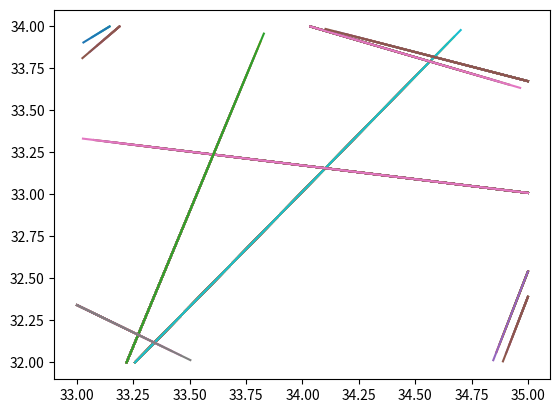

Write the Python code that produced this figure. (Note: this script raises an exception after producing the figure.)
import json
import random
import math
import matplotlib.pyplot as plt


def generate_snapshots(num_of_flights, bounds, velocity):
    snapshots = []
    for flight_id in range(num_of_flights):
        lons = []
        lats = []
        start_bound_dir = random.randint(0, 3)
        start_bound = bounds[start_bound_dir]

        angle_bounds = [
            [0, math.pi],
            [math.pi, math.pi * 2],
            [-math.pi / 2, math.pi / 2],
            [math.pi / 2, 3 * math.pi / 2],
        ]
        angle_bound = angle_bounds[start_bound_dir]
        angle = random.uniform(angle_bound[0], angle_bound[1])
        lon_step = velocity * math.cos(angle)
        lat_step = velocity * math.sin(angle)

        position = [0, 0]
        time = 0
        if start_bound_dir < 2:
            position[0] = random.uniform(min_lon, max_lon)
            position[1] = bounds[start_bound_dir]
        else:
            position[0] = bounds[start_bound_dir]
            position[1] = random.uniform(min_lat, max_lat)
        while min_lon <= position[0] <= max_lon and min_lat <= position[1] <= max_lat:
            lons.append(position[0])
            lats.append(position[1])
            plt.plot(lons, lats)
            position[0] += lon_step
            position[1] += lat_step
            time += 1
            snapshots.append({
                'id': flight_id,
                'time': time,
                'lon': position[0],
                'lat': position[1]
            })

    plt.show()
    return snapshots


output_path = 'output/mock_flights.json'
num_of_flights = 10
min_lat = 32
max_lat = 34
min_lon = 33
max_lon = 35
velocity = 0.05

snapshots = generate_snapshots(num_of_flights, [min_lat, max_lat, min_lon, max_lon], velocity)
with open(output_path, 'w') as output_file:
    output_file.write(json.dumps({'snapshots': snapshots}))
